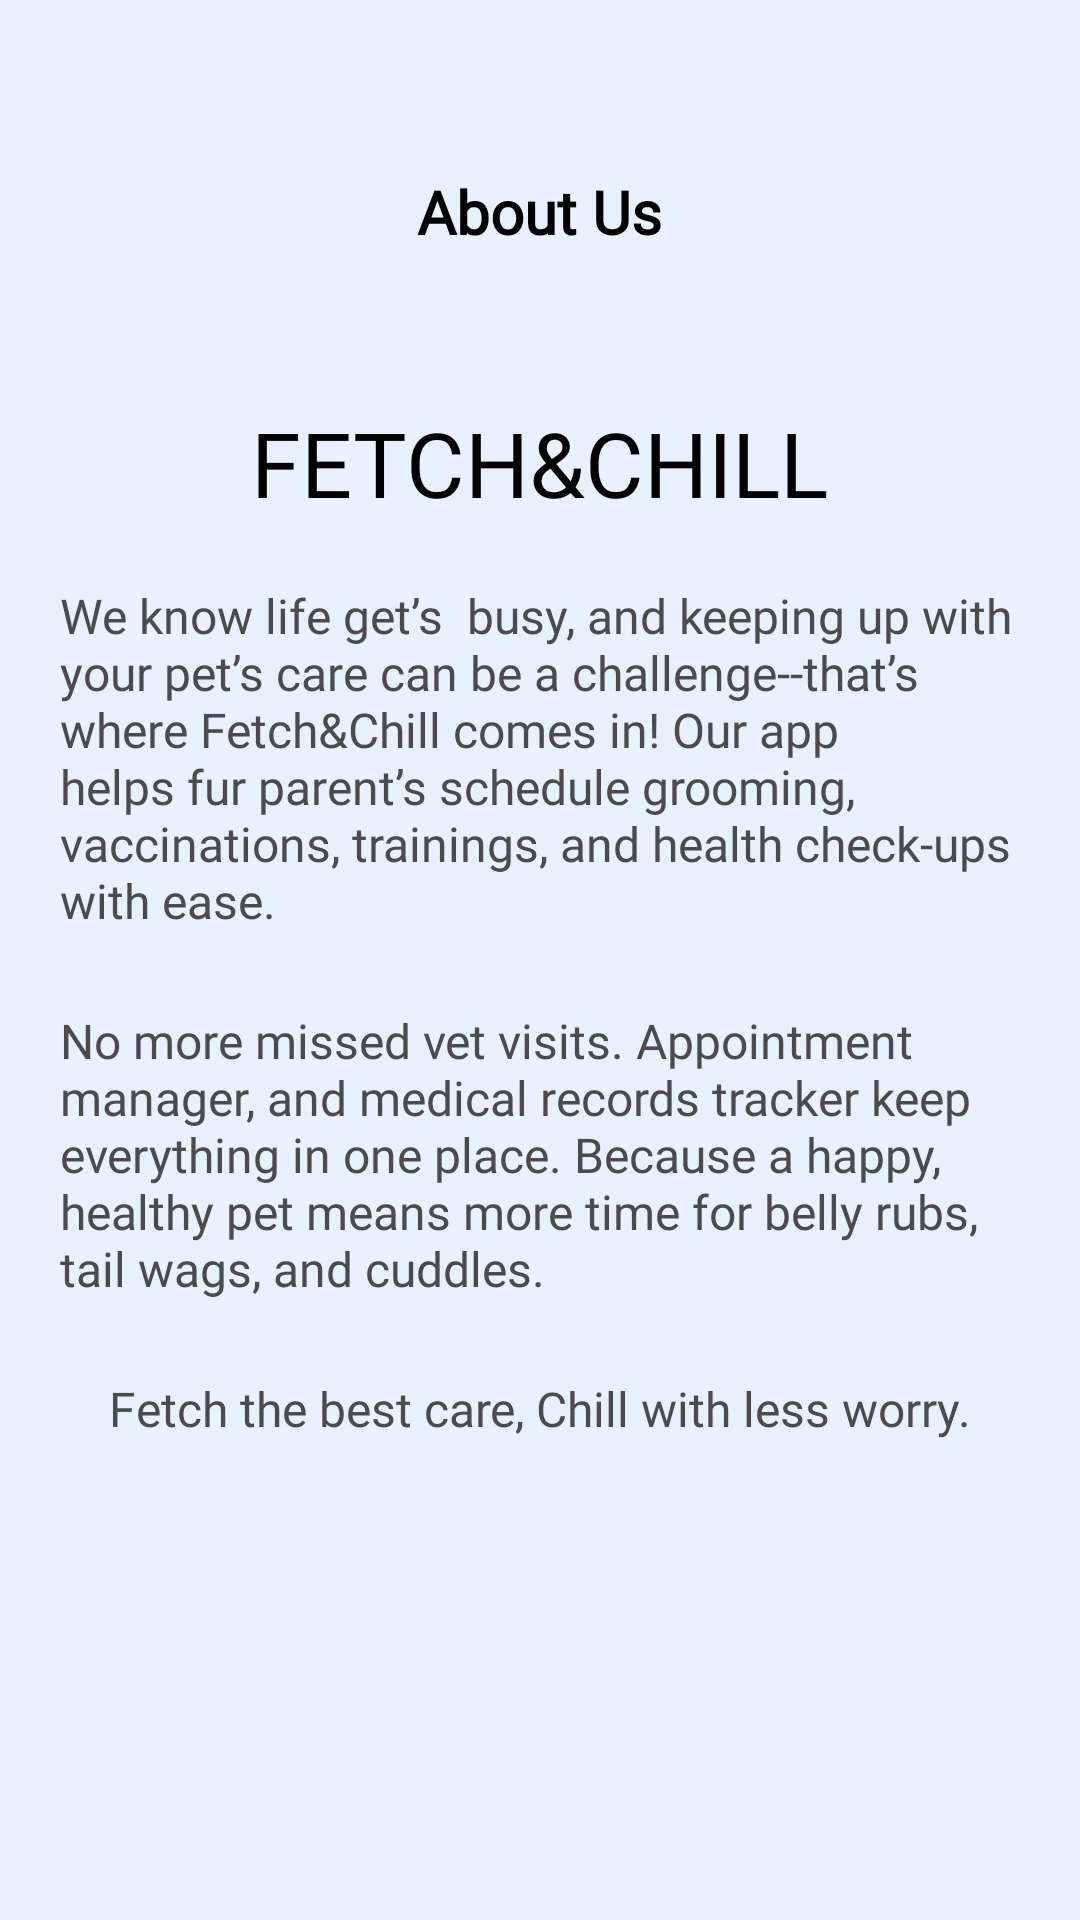

This screen was rendered from an Android layout file. Write that file and the resources it references.
<!-- AndroidManifest.xml: application theme Theme.FetchChill -->
<!-- res/layout/fragment_about_us.xml -->
<?xml version="1.0" encoding="utf-8"?>
<FrameLayout xmlns:android="http://schemas.android.com/apk/res/android"
    xmlns:tools="http://schemas.android.com/tools"
    android:layout_width="match_parent"
    android:layout_height="match_parent"
    android:background="@color/tertiary3"
    tools:context=".FragmentAboutUs">

    <LinearLayout
        android:layout_width="match_parent"
        android:layout_height="wrap_content"
        android:orientation="vertical"
        android:padding="20dp"
        android:gravity="center">


        <ImageView
            android:id="@+id/backToSetting"
            android:layout_width="50dp"
            android:layout_height="32dp"
            android:layout_gravity="start"
            android:background="@drawable/back_button"
            android:contentDescription="Back Button"
            android:src="@drawable/arrow_back" />

        <TextView
            android:layout_width="wrap_content"
            android:layout_height="wrap_content"
            android:fontFamily="@font/lexenddeca_regular"
            android:text="About Us"
            android:textColor="@android:color/black"
            android:textSize="20sp"
            android:textStyle="bold"
            android:layout_marginTop="5dp"/>

        <TextView
            android:layout_width="wrap_content"
            android:layout_height="wrap_content"
            android:fontFamily="@font/lexenddeca_regular"
            android:text="FETCH&amp;CHILL"
            android:textColor="@android:color/black"
            android:textSize="30sp"
            android:layout_marginTop="50dp"/>



        <TextView
            android:layout_width="wrap_content"
            android:layout_height="wrap_content"
            android:fontFamily="@font/lexenddeca_regular"
            android:text="We know life get’s  busy, and keeping up with your pet’s care can be a challenge--that’s where Fetch&amp;Chill comes in! Our app helps fur parent’s schedule grooming, vaccinations, trainings, and health check-ups with ease."
            android:textColor="@color/grey"
            android:textSize="16sp"
            android:layout_marginTop="20dp"/>

        <TextView
            android:layout_width="wrap_content"
            android:layout_height="wrap_content"
            android:fontFamily="@font/lexenddeca_regular"
            android:text="No more missed vet visits. Appointment manager, and medical records tracker keep everything in one place. Because a happy, healthy pet means more time for belly rubs, tail wags, and cuddles."
            android:textColor="@color/grey"
            android:textSize="16sp"
            android:layout_marginTop="25dp"/>

        <TextView
            android:layout_width="wrap_content"
            android:layout_height="wrap_content"
            android:fontFamily="@font/lexenddeca_regular"
            android:text="Fetch the best care, Chill with less worry."
            android:textColor="@color/grey"
            android:textSize="16sp"
            android:layout_marginTop="25dp"/>

    </LinearLayout>


</FrameLayout>
<!-- resources referenced by this layout -->
<resources>
  <color name="grey">#4B4B4B</color>
  <color name="tertiary3">#E7F1FF</color>
  <style name="Theme.FetchChill" parent="Base.Theme.FetchChill" />
  <style name="Base.Theme.FetchChill" parent="Theme.Material3.DayNight.NoActionBar">
          
          
      </style>
</resources>
